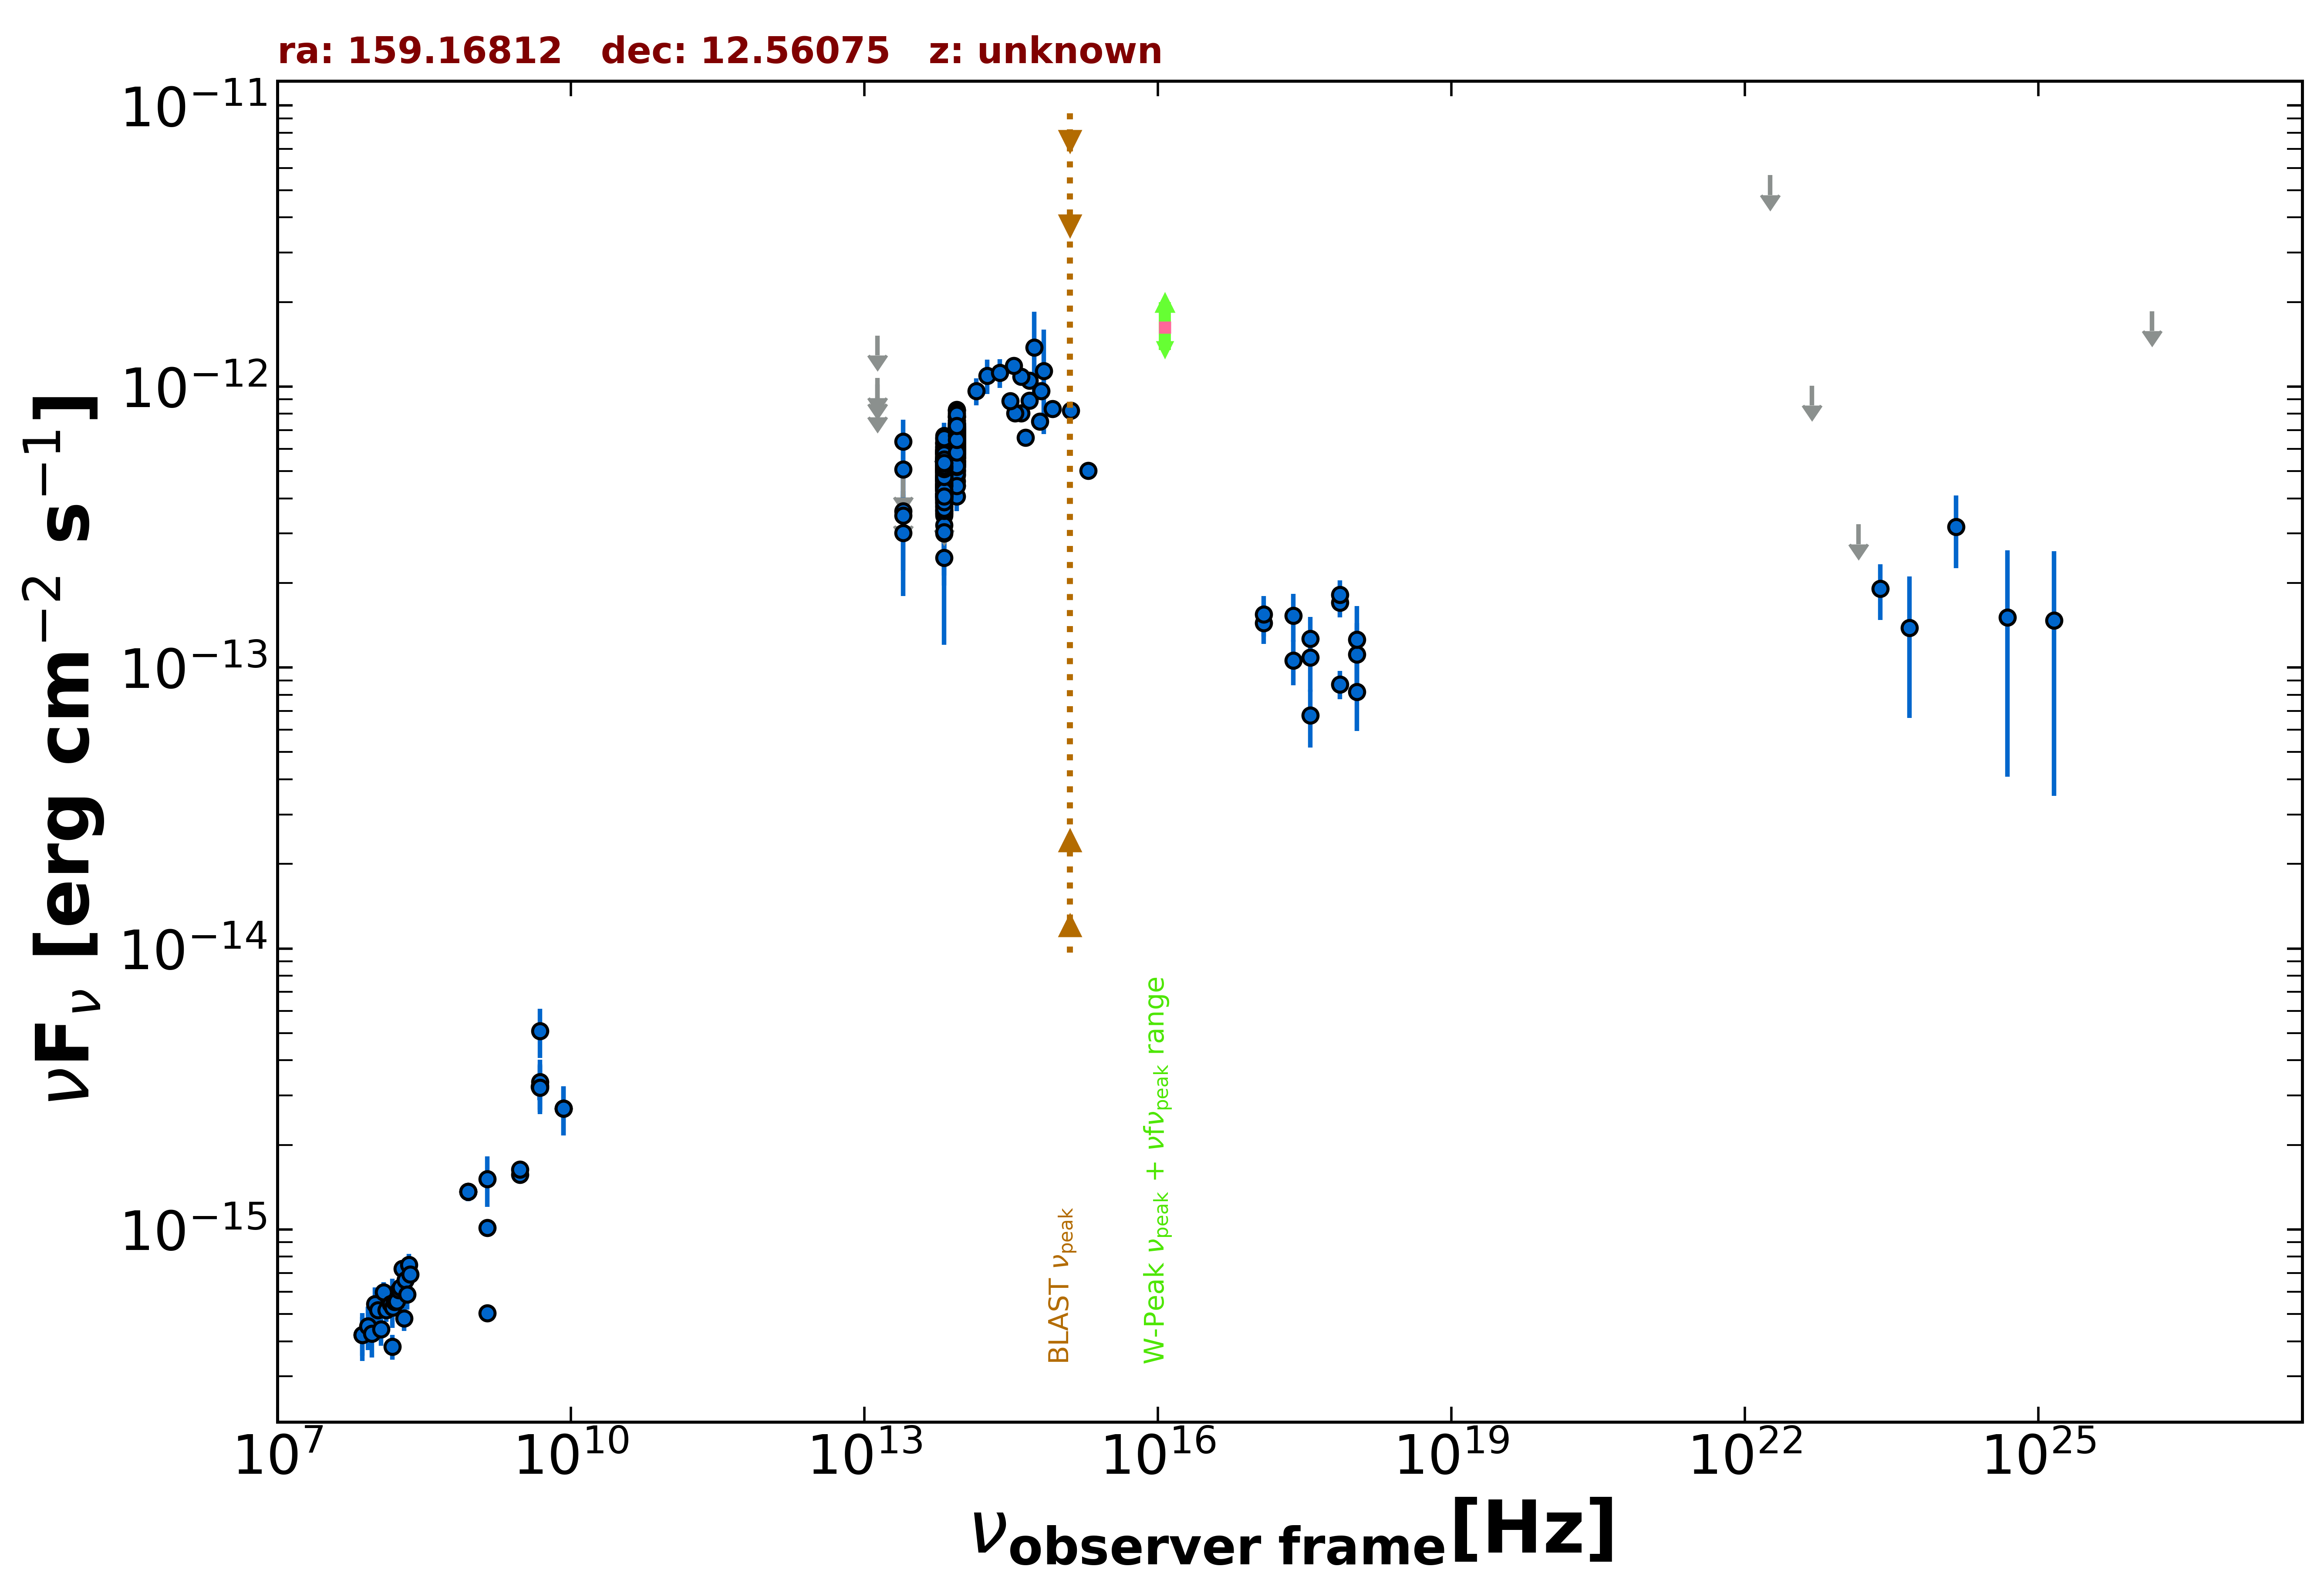

Values plotted in this chart, from the file beside it:
freq., flux, err_flux, MJD_start, MJD_end, flag, catalog, reference
1.400e+09, 5.032e-16, 2.550e-18, 55000, 55000, , FIRST, White et al. 1997  ApJ  475 479
1.400e+09, 1.015e-15, 2.500e-18, 55000, 55000, , FIRST, White et al. 1997  ApJ  475 479
8.870e+08, 1.363e-15, 1.010e-16, 55000, 55000, , RACS, Hale et al. 2021  PASA  38  e058
8.870e+08, 1.363e-15, 1.010e-16, 55000, 55000, , RACS, Hale et al. 2021  PASA  38  e058
8.870e+08, 1.363e-15, 1.010e-16, 55000, 55000, , RACS, Hale et al. 2021  PASA  38  e058
3.000e+09, 1.567e-15, 1.450e-17, 55000, 55000, , VLASSQL, Gordon et al. 2021  ApJS  255  30
3.000e+09, 1.634e-15, 1.850e-17, 55000, 55000, , VLASSQL, Gordon et al. 2021  ApJS  255  30
2.418e+17, 1.059e-13, 1.938e-14, 57213, 58308, , 1OUSX, Giommi et al. in preparation
1.209e+17, 1.442e-13, 2.300e-14, 57213, 58308, , 1OUSX, Giommi et al. in preparation
3.627e+17, 6.757e-14, 1.574e-14, 57213, 58308, , 1OUSX, Giommi et al. in preparation
7.253e+17, 8.721e-14, 1.016e-14, 57213, 58308, , 1OUSX, Giommi et al. in preparation
1.088e+18, 8.200e-14, 2.262e-14, 57213, 58308, , 1OUSX, Giommi et al. in preparation
7.253e+17, 1.700e-13, 1.925e-14, 55000, 55000, , 2SXPS, Evans et al. 2020  ApJS  247  54
1.209e+17, 1.545e-13, 2.545e-14, 55000, 55000, , 2SXPS, Evans et al. 2020  ApJS  247  54
3.627e+17, 1.267e-13, 2.485e-14, 55000, 55000, , 2SXPS, Evans et al. 2020  ApJS  247  54
1.088e+18, 1.112e-13, 3.285e-14, 55000, 55000, , 2SXPS, Evans et al. 2020  ApJS  247  54
1.500e+08, 3.824e-16, 3.855e-17, 55000, 55000, , TGSS150, Intema et al. 2017  A&A  598  A781
7.400e+07, 4.218e-16, 6.660e-17, 55000, 55000, , VLSSR, Lane et al. 2014  MNRAS  440 327
8.400e+09, 2.696e-15, 0.000e+00, 55000, 55000, , CRATES, Healey et al. 2007  ApJS  171  61
4.800e+09, 3.216e-15, 3.360e-16, 55000, 55000, , GB6, Gregory et al. 1996  ApJS  103  427
1.389e+14, 9.640e-13, 1.069e-13, 55000, 55000, , 2MASS, Skrutskie et al. 2006  AJ  131  1163
1.804e+14, 1.094e-12, 1.526e-13, 55000, 55000, , 2MASS, Skrutskie et al. 2006  AJ  131  1163
2.427e+14, 1.121e-12, 1.323e-13, 55000, 55000, , 2MASS, Skrutskie et al. 2006  AJ  131  1163
8.817e+13, 6.698e-13, 3.100e-15, 55000, 55000, , UNWISE, Schlafly et al. 2019  ApJS  240  30
6.517e+13, 5.131e-13, 4.450e-15, 55000, 55000, , UNWISE, Schlafly et al. 2019  ApJS  240  30
8.817e+13, 7.003e-13, 1.805e-14, 55000, 55000, , WISE, Wright et al. 2010  AJ  140  1868
6.517e+13, 5.473e-13, 1.915e-14, 55000, 55000, , WISE, Wright et al. 2010  AJ  140  1868
2.498e+13, 3.607e-13, 5.165e-14, 55000, 55000, , WISE, Wright et al. 2010  AJ  140  1868
1.363e+13, 9.153e-13, 0.000e+00, 55000, 55000, UL, WISE, Wright et al. 2010  AJ  140  1868
8.817e+13, 5.745e-13, 3.545e-14, 58085, 58085, , NEOWISE, Mainzer et al. 2014  ApJ  792  30
6.517e+13, 4.035e-13, 4.210e-14, 58085, 58085, , NEOWISE, Mainzer et al. 2014  ApJ  792  30
8.817e+13, 5.808e-13, 3.530e-14, 58085, 58085, , NEOWISE, Mainzer et al. 2014  ApJ  792  30
6.517e+13, 3.482e-13, 4.630e-14, 58085, 58085, , NEOWISE, Mainzer et al. 2014  ApJ  792  30
8.817e+13, 5.619e-13, 3.625e-14, 58085, 58085, , NEOWISE, Mainzer et al. 2014  ApJ  792  30
6.517e+13, 4.308e-13, 4.770e-14, 58085, 58085, , NEOWISE, Mainzer et al. 2014  ApJ  792  30
8.817e+13, 5.955e-13, 3.130e-14, 58085, 58085, , NEOWISE, Mainzer et al. 2014  ApJ  792  30
6.517e+13, 3.524e-13, 6.300e-14, 58085, 58085, , NEOWISE, Mainzer et al. 2014  ApJ  792  30
8.817e+13, 5.993e-13, 4.750e-14, 58085, 58085, , NEOWISE, Mainzer et al. 2014  ApJ  792  30
6.517e+13, 4.392e-13, 5.230e-14, 58085, 58085, , NEOWISE, Mainzer et al. 2014  ApJ  792  30
8.817e+13, 6.037e-13, 3.115e-14, 58086, 58086, , NEOWISE, Mainzer et al. 2014  ApJ  792  30
6.517e+13, 4.654e-13, 4.510e-14, 58086, 58086, , NEOWISE, Mainzer et al. 2014  ApJ  792  30
8.817e+13, 5.938e-13, 3.230e-14, 58086, 58086, , NEOWISE, Mainzer et al. 2014  ApJ  792  30
6.517e+13, 4.356e-13, 4.300e-14, 58086, 58086, , NEOWISE, Mainzer et al. 2014  ApJ  792  30
8.817e+13, 5.835e-13, 3.170e-14, 58085, 58085, , NEOWISE, Mainzer et al. 2014  ApJ  792  30
6.517e+13, 4.344e-13, 5.980e-14, 58085, 58085, , NEOWISE, Mainzer et al. 2014  ApJ  792  30
8.817e+13, 6.032e-13, 3.335e-14, 58085, 58085, , NEOWISE, Mainzer et al. 2014  ApJ  792  30
6.517e+13, 4.296e-13, 5.315e-14, 58085, 58085, , NEOWISE, Mainzer et al. 2014  ApJ  792  30
8.817e+13, 5.031e-13, 3.290e-14, 58085, 58085, , NEOWISE, Mainzer et al. 2014  ApJ  792  30
6.517e+13, 4.121e-13, 4.870e-14, 58085, 58085, , NEOWISE, Mainzer et al. 2014  ApJ  792  30
8.817e+13, 5.755e-13, 3.395e-14, 58085, 58085, , NEOWISE, Mainzer et al. 2014  ApJ  792  30
6.517e+13, 4.919e-13, 5.175e-14, 58085, 58085, , NEOWISE, Mainzer et al. 2014  ApJ  792  30
8.817e+13, 5.026e-13, 3.150e-14, 58085, 58085, , NEOWISE, Mainzer et al. 2014  ApJ  792  30
6.517e+13, 4.065e-13, 5.030e-14, 58085, 58085, , NEOWISE, Mainzer et al. 2014  ApJ  792  30
8.817e+13, 5.666e-13, 3.815e-14, 58607, 58607, , NEOWISE, Mainzer et al. 2014  ApJ  792  30
6.517e+13, 4.693e-13, 4.330e-14, 58607, 58607, , NEOWISE, Mainzer et al. 2014  ApJ  792  30
8.817e+13, 6.357e-13, 3.045e-14, 58607, 58607, , NEOWISE, Mainzer et al. 2014  ApJ  792  30
6.517e+13, 5.601e-13, 4.905e-14, 58607, 58607, , NEOWISE, Mainzer et al. 2014  ApJ  792  30
8.817e+13, 5.431e-13, 3.305e-14, 58608, 58608, , NEOWISE, Mainzer et al. 2014  ApJ  792  30
6.517e+13, 4.372e-13, 4.720e-14, 58608, 58608, , NEOWISE, Mainzer et al. 2014  ApJ  792  30
8.817e+13, 5.234e-13, 3.285e-14, 58608, 58608, , NEOWISE, Mainzer et al. 2014  ApJ  792  30
... 508 more rows
